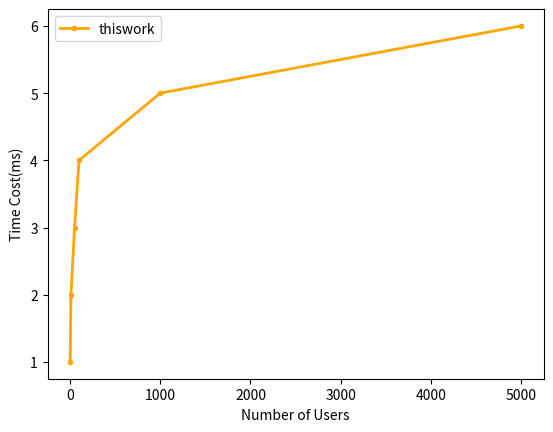

Recreate this plot in Python.
import matplotlib.pyplot as plt

ue = [1, 10, 50, 100, 1000, 5000] #number of users
thiswork = [1, 2,  3, 4, 5, 6] #
ni = [5, 10, 20, 35, 45]
fig = plt.figure()

plt.plot(ue, thiswork, color='orange', linewidth=2, marker='.', label='thiswork')
# plt.plot(ue, ni, color='blue', linewidth=2, marker='.', linestyle='--', label='Ni.')

plt.legend(loc = 'upper left')
plt.xlabel('Number of Users')
plt.ylabel('Time Cost(ms)')

#plt.savifg('time cost.png')
plt.show()